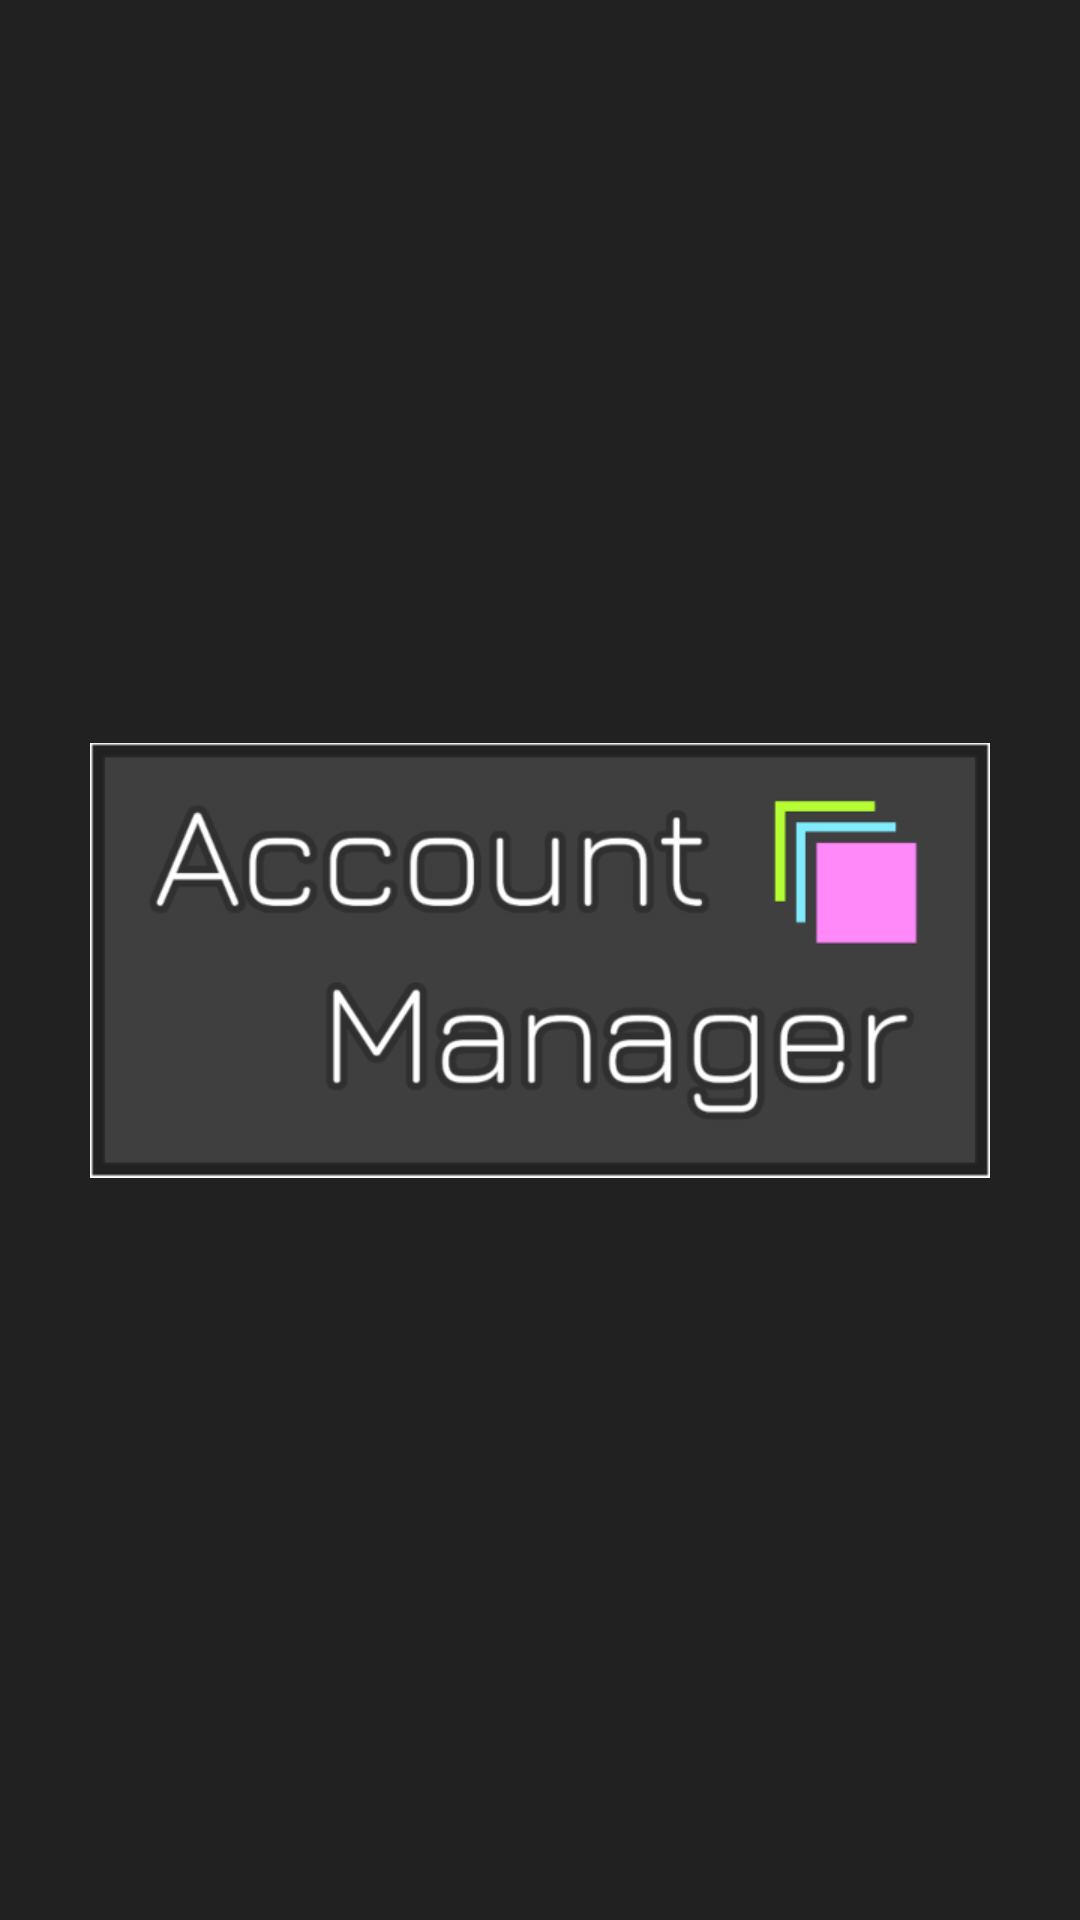

Here is an Android app screen rendered from its layout file. Give the layout XML and the strings, colors and styles it references.
<!-- AndroidManifest.xml: application theme NoActionBar -->
<!-- res/layout/activity_splash_screen.xml -->
<?xml version="1.0" encoding="utf-8"?>
<androidx.constraintlayout.widget.ConstraintLayout xmlns:android="http://schemas.android.com/apk/res/android"
    xmlns:app="http://schemas.android.com/apk/res-auto"
    xmlns:tools="http://schemas.android.com/tools"
    android:layout_width="match_parent"
    android:layout_height="match_parent"
    tools:context=".SplashScreen">

    <ImageView
        android:id="@+id/wallpaper"
        android:layout_width="match_parent"
        android:layout_height="match_parent"
        android:scaleType="centerCrop"
        app:srcCompat="@color/colorPrimaryDark" />


    <ImageView
        android:id="@+id/splash"
        android:layout_width="300dp"
        android:layout_height="300dp"
        app:layout_constraintBottom_toBottomOf="parent"
        app:layout_constraintEnd_toEndOf="parent"
        app:layout_constraintStart_toStartOf="parent"
        app:layout_constraintTop_toTopOf="parent"
        app:srcCompat="@drawable/splash_" />

    <ProgressBar
        android:id="@+id/progress_bar"
        style="?android:attr/progressBarStyleLarge"
        android:layout_width="wrap_content"
        android:layout_height="wrap_content"
        android:indeterminate="true"
        android:visibility="invisible"
        app:layout_constraintBottom_toBottomOf="@+id/wallpaper"
        app:layout_constraintEnd_toEndOf="parent"
        app:layout_constraintStart_toStartOf="parent"
        app:layout_constraintTop_toTopOf="parent" />


</androidx.constraintlayout.widget.ConstraintLayout>
<!-- resources referenced by this layout -->
<resources>
  <color name="colorPrimaryDark">#212121</color>
  <!-- drawable splash_: png bitmap (drawable, 41311 bytes) -->
  <style name="NoActionBar" parent="Theme.AppCompat.NoActionBar">
          
          <item name="colorPrimary">@color/colorPrimary</item>
          <item name="colorPrimaryDark">@color/colorPrimaryDark</item>
          <item name="colorAccent">@color/colorAccent</item>
          <item name="android:textColor">@color/colorText</item>
          <item name="android:textColorSecondary">#B2FFFFFF</item>
          <item name="android:windowAnimationStyle">@style/AnimationActivity</item>
          <item name="android:alertDialogTheme">@style/BlackDialog</item>
          <item name="alertDialogTheme">@style/BlackDialog</item>
          <item name="android:editTextColor">@color/PinkAccent</item>
      </style>
  <color name="colorPrimary">#212121</color>
  <color name="colorAccent">#FF60A8</color>
  <color name="colorText">#ffffff</color>
  <style name="AnimationActivity" parent="android:Animation.Activity">
          <item name="android:activityOpenEnterAnimation">@anim/left_slide_in</item>
          <item name="android:activityOpenExitAnimation">@anim/dropdown_exit</item>
          <item name="android:activityCloseEnterAnimation">@anim/flowup_in</item>
          <item name="android:activityCloseExitAnimation">@anim/left_slide_out</item>
      </style>
  <style name="BlackDialog" parent="Theme.AppCompat.Dialog.Alert">
          <item name="android:textColor">@color/PinkAccent</item>
          <item name="colorAccent">@color/PinkAccent</item>
          <item name="dialogCornerRadius">12dp</item>
      </style>
  <color name="PinkAccent">#FF60A8</color>
</resources>
